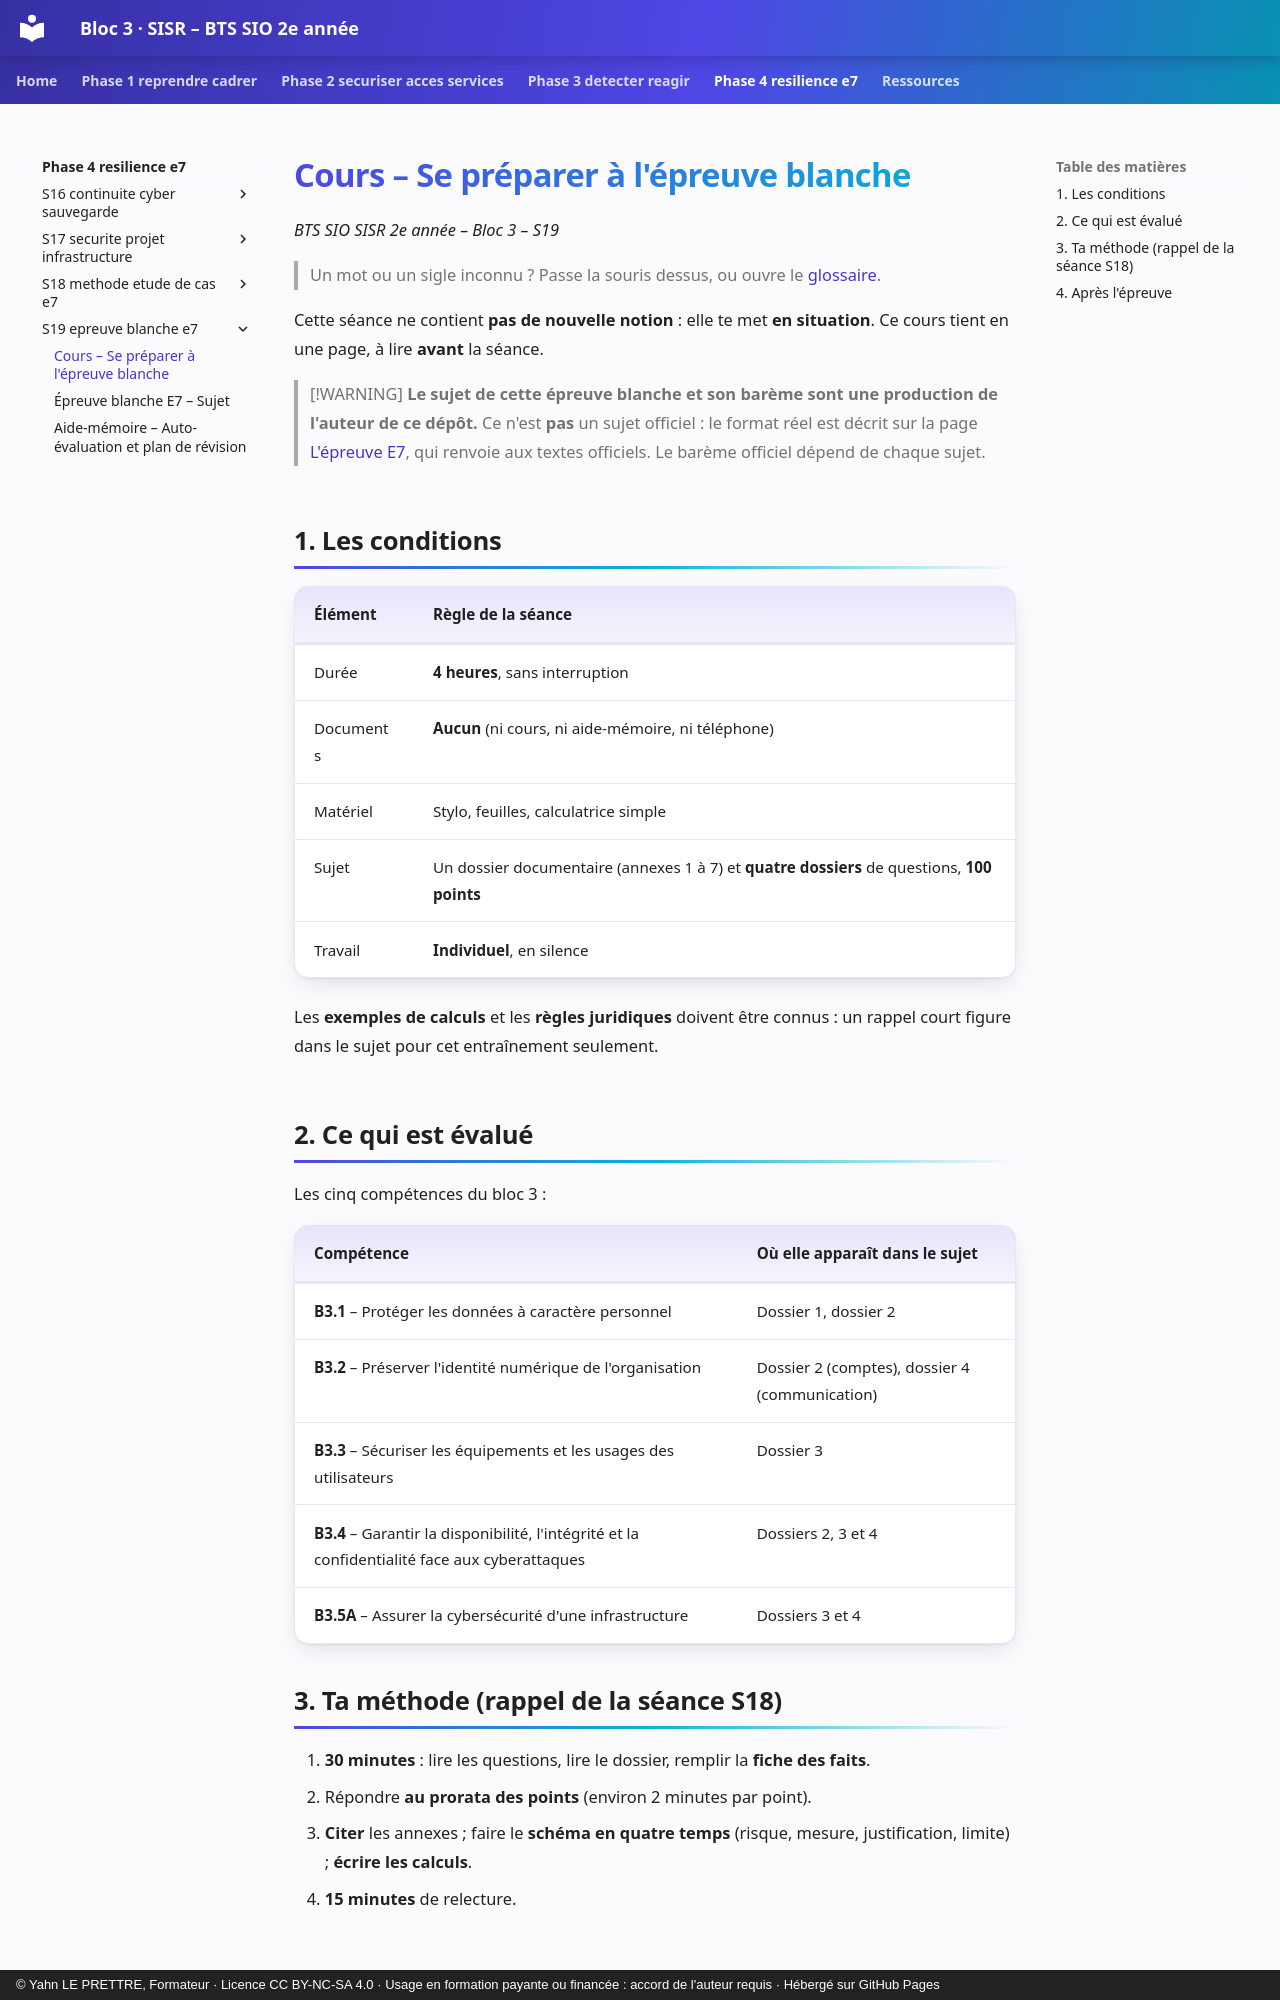

repository: YahnLP/bts2-sio-sisr-bloc3 · page: phase-4-resilience-e7/S19-epreuve-blanche-e7/01-cours/index.html · generator: mkdocs · copyright: © Yahn LE PRETTRE, Formateur · Licence CC BY-NC-SA 4.0 · Usage en formation payante ou financée : accord de l'auteur requis · Hébergé sur GitHub Pages

# Cours – Se préparer à l'épreuve blanche

*BTS SIO SISR 2e année – Bloc 3 – S19*

> Un mot ou un sigle inconnu ? Passe la souris dessus, ou ouvre le [glossaire](../../ressources/glossaire.md).

Cette séance ne contient **pas de nouvelle notion** : elle te met **en situation**. Ce cours tient en une page, à lire **avant** la séance.

> [!WARNING]
> **Le sujet de cette épreuve blanche et son barème sont une production de l'auteur de ce dépôt.** Ce n'est **pas** un sujet officiel : le format réel est décrit sur la page [L'épreuve E7](../../ressources/epreuve-e7.md), qui renvoie aux textes officiels. Le barème officiel dépend de chaque sujet.

## 1. Les conditions

| Élément | Règle de la séance |
|---|---|
| Durée | **4 heures**, sans interruption |
| Documents | **Aucun** (ni cours, ni aide-mémoire, ni téléphone) |
| Matériel | Stylo, feuilles, calculatrice simple |
| Sujet | Un dossier documentaire (annexes 1 à 7) et **quatre dossiers** de questions, **100 points** |
| Travail | **Individuel**, en silence |

Les **exemples de calculs** et les **règles juridiques** doivent être connus : un rappel court figure dans le sujet pour cet entraînement seulement.

## 2. Ce qui est évalué

Les cinq compétences du bloc 3 :

| Compétence | Où elle apparaît dans le sujet |
|---|---|
| **B3.1** – Protéger les données à caractère personnel | Dossier 1, dossier 2 |
| **B3.2** – Préserver l'identité numérique de l'organisation | Dossier 2 (comptes), dossier 4 (communication) |
| **B3.3** – Sécuriser les équipements et les usages des utilisateurs | Dossier 3 |
| **B3.4** – Garantir la disponibilité, l'intégrité et la confidentialité face aux cyberattaques | Dossiers 2, 3 et 4 |
| **B3.5A** – Assurer la cybersécurité d'une infrastructure | Dossiers 3 et 4 |
